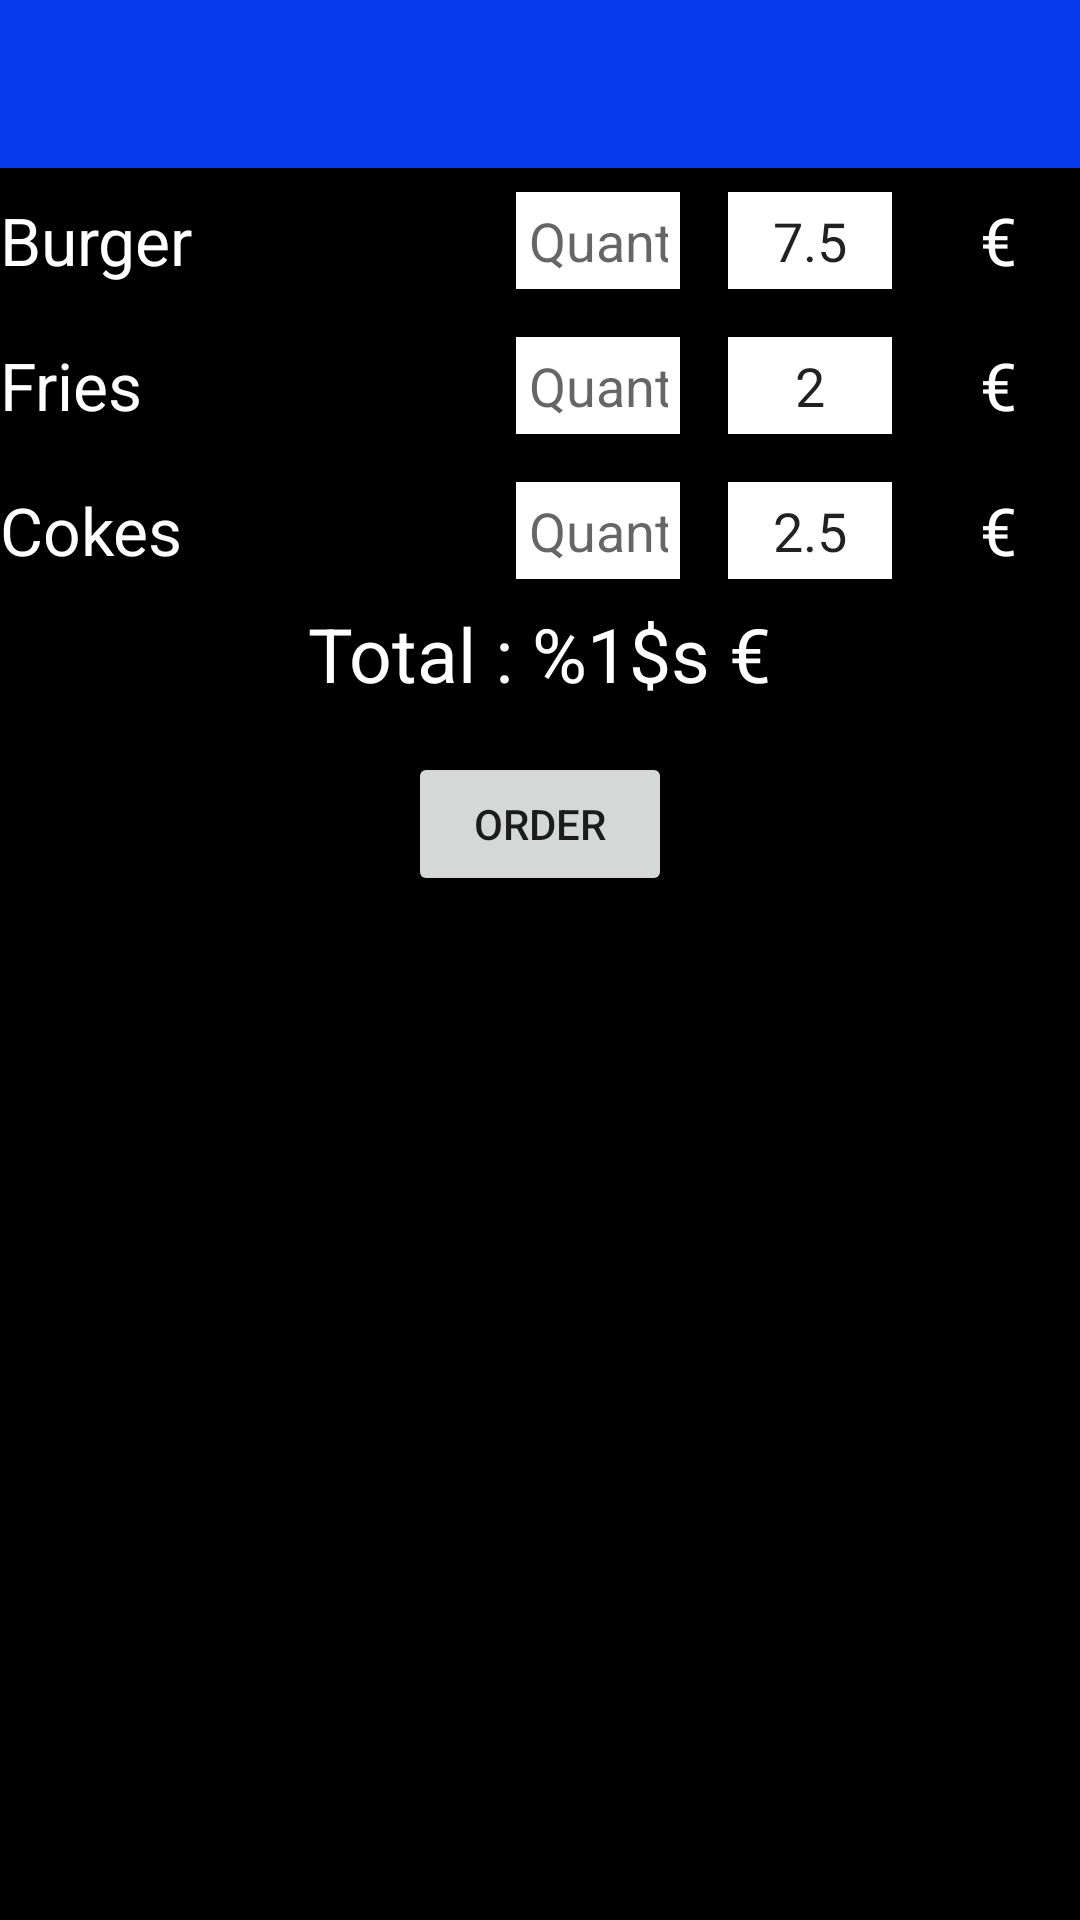

Layout XML and referenced resources for this Android screen:
<!-- AndroidManifest.xml: application theme AppTheme -->
<!-- res/layout/activity_demo.xml -->
<?xml version="1.0" encoding="utf-8"?>
<androidx.coordinatorlayout.widget.CoordinatorLayout xmlns:android="http://schemas.android.com/apk/res/android"
    xmlns:app="http://schemas.android.com/apk/res-auto"
    xmlns:tools="http://schemas.android.com/tools"
    android:layout_width="match_parent"
    android:layout_height="match_parent"
    android:background="@android:color/black"
    tools:context=".DemoActivity">

    
    <com.google.android.material.appbar.AppBarLayout
        android:layout_width="match_parent"
        android:layout_height="wrap_content">

        
        <androidx.appcompat.widget.Toolbar
            android:id="@+id/domo_toolbar"
            android:layout_width="match_parent"
            android:layout_height="wrap_content"
            android:background="@color/domoBlue"
            android:theme="@style/AppTheme.ActionBarTheme" />

    </com.google.android.material.appbar.AppBarLayout>

    
    <androidx.constraintlayout.widget.ConstraintLayout
        android:layout_width="match_parent"
        android:layout_height="match_parent"
        app:layout_behavior="@string/appbar_scrolling_view_behavior">

        
        <LinearLayout
            android:id="@+id/domo_layout_burger"
            style="@style/Domo.ItemLine"
            app:layout_constraintEnd_toEndOf="parent"
            app:layout_constraintStart_toStartOf="parent"
            app:layout_constraintTop_toTopOf="parent">

            <ImageView
                style="@style/Domo.ItemPicture"
                android:contentDescription="@string/domo_product_burger"
                android:src="@drawable/pic_burger" />

            <TextView
                style="@style/Domo.Text.Product"
                android:text="@string/domo_product_burger" />

            <EditText
                android:id="@+id/domo_burger_text_quantity"
                style="@style/Domo.EditText.Quantity"
                android:text="@string/domo_quantity_burger" />

            <EditText
                android:id="@+id/domo_burger_text_price"
                style="@style/Domo.EditText.Price"
                android:text="@string/domo_amount_burger" />

            <TextView
                android:id="@+id/domo_burger_text_total"
                style="@style/Domo.Text.Total" />

        </LinearLayout>

        
        <LinearLayout
            android:id="@+id/domo_layout_fries"
            style="@style/Domo.ItemLine"
            app:layout_constraintEnd_toEndOf="parent"
            app:layout_constraintStart_toStartOf="parent"
            app:layout_constraintTop_toBottomOf="@id/domo_layout_burger">

            <ImageView
                style="@style/Domo.ItemPicture"
                android:contentDescription="@string/domo_product_fries"
                android:src="@drawable/pic_fries" />

            <TextView
                style="@style/Domo.Text.Product"
                android:text="@string/domo_product_fries" />

            <EditText
                android:id="@+id/domo_fries_text_quantity"
                style="@style/Domo.EditText.Quantity"
                android:text="@string/domo_quantity_fries" />

            <EditText
                android:id="@+id/domo_fries_text_price"
                style="@style/Domo.EditText.Price"
                android:text="@string/domo_amount_fries" />

            <TextView
                android:id="@+id/domo_fries_text_total"
                style="@style/Domo.Text.Total" />

        </LinearLayout>

        
        <LinearLayout
            android:id="@+id/domo_layout_coke"
            style="@style/Domo.ItemLine"
            app:layout_constraintEnd_toEndOf="parent"
            app:layout_constraintStart_toStartOf="parent"
            app:layout_constraintTop_toBottomOf="@id/domo_layout_fries">

            <ImageView
                style="@style/Domo.ItemPicture"
                android:contentDescription="@string/domo_product_coke"
                android:src="@drawable/pic_coke" />

            <TextView
                style="@style/Domo.Text.Product"
                android:text="@string/domo_product_coke" />

            <EditText
                android:id="@+id/domo_coke_text_quantity"
                style="@style/Domo.EditText.Quantity"
                android:text="@string/domo_quantity_coke" />

            <EditText
                android:id="@+id/domo_coke_text_price"
                style="@style/Domo.EditText.Price"
                android:text="@string/domo_amount_coke" />

            <TextView
                android:id="@+id/domo_coke_text_total"
                style="@style/Domo.Text.Total" />

        </LinearLayout>


        <TextView
            android:id="@+id/domo_text_total"
            style="@style/Domo.Text"
            android:text="@string/domo_total"
            android:textSize="@dimen/domo_text_big_size"
            app:layout_constraintEnd_toEndOf="parent"
            app:layout_constraintStart_toStartOf="parent"
            app:layout_constraintTop_toBottomOf="@id/domo_layout_coke" />

        <Button
            android:id="@+id/domo_button_valid"
            android:layout_width="wrap_content"
            android:layout_height="wrap_content"
            android:layout_margin="@dimen/domo_basic_margin"
            android:text="@string/action_valid"
            app:layout_constraintEnd_toEndOf="parent"
            app:layout_constraintStart_toStartOf="parent"
            app:layout_constraintTop_toBottomOf="@id/domo_text_total" />

    </androidx.constraintlayout.widget.ConstraintLayout>

</androidx.coordinatorlayout.widget.CoordinatorLayout>
<!-- resources referenced by this layout -->
<resources>
  <color name="domoBlue">#ff063beb</color>
  <dimen name="domo_basic_margin">16dp</dimen>
  <dimen name="domo_text_big_size">25sp</dimen>
  <string name="action_valid">Order</string>
  <string name="domo_amount_burger" translatable="false">7.5</string>
  <string name="domo_amount_coke" translatable="false">2.5</string>
  <string name="domo_amount_fries" translatable="false">2</string>
  <string name="domo_product_burger">Burger</string>
  <string name="domo_product_coke">Cokes</string>
  <string name="domo_product_fries">Fries</string>
  <string name="domo_quantity_burger" />
  <string name="domo_quantity_coke" />
  <string name="domo_quantity_fries" />
  <string name="domo_total">Total : %1$s €</string>
  <style name="AppTheme.ActionBarTheme" parent="@style/ThemeOverlay.AppCompat.ActionBar">
          <item name="colorControlNormal">@android:color/white</item>
          <item name="android:textColorPrimary">@android:color/white</item>
          <item name="android:textColorSecondary">@android:color/white</item>
          <item name="android:itemBackground">@color/domoBlue</item>
      </style>
  <style name="Domo.EditText.Price">
          <item name="android:maxLength">10</item>
          <item name="android:layout_width">0dp</item>
          <item name="android:layout_weight">1</item>
          <item name="android:gravity">center</item>
          <item name="android:hint">@string/euro</item>
          <item name="android:inputType">numberDecimal</item>
          <item name="android:imeOptions">actionDone</item>
      </style>
  <style name="Domo.EditText.Quantity">
          <item name="android:maxLength">2</item>
          <item name="android:layout_width">0dp</item>
          <item name="android:layout_weight">1</item>
          <item name="android:hint">@string/quantity</item>
          <item name="android:inputType">number</item>
          <item name="android:imeOptions">actionDone</item>
      </style>
  <style name="Domo.ItemLine">
          <item name="android:layout_width">match_parent</item>
          <item name="android:layout_height">wrap_content</item>
          <item name="android:orientation">horizontal</item>
          <item name="android:gravity">center</item>
          <item name="android:layout_marginStart">@dimen/domo_item_margin_horizontal</item>
          <item name="android:layout_marginEnd">@dimen/domo_item_margin_horizontal</item>
      </style>
  <style name="Domo.ItemPicture">
          <item name="android:layout_width">@dimen/domo_item_picture_width</item>
          <item name="android:layout_height">@dimen/domo_item_picture_height</item>
          <item name="android:scaleType">fitCenter</item>
      </style>
  <style name="Domo.Text">
          <item name="android:textColor">@android:color/white</item>
      </style>
  <style name="Domo.Text.Product">
          <item name="android:layout_width">0dp</item>
          <item name="android:layout_weight">3</item>
          <item name="android:textSize">@dimen/domo_text_main_size</item>
      </style>
  <style name="Domo.Text.Total">
          <item name="android:layout_width">0dp</item>
          <item name="android:layout_weight">1</item>
          <item name="android:gravity">center</item>
          <item name="android:text">@string/euro</item>
          <item name="android:textSize">@dimen/domo_text_main_size</item>
      </style>
  <string name="euro" translatable="false">€</string>
  <string name="quantity">Quantity</string>
  <dimen name="domo_text_main_size">22sp</dimen>
  <color name="colorPrimary">@color/domoBlue</color>
  <color name="colorAccent">@android:color/white</color>
</resources>
